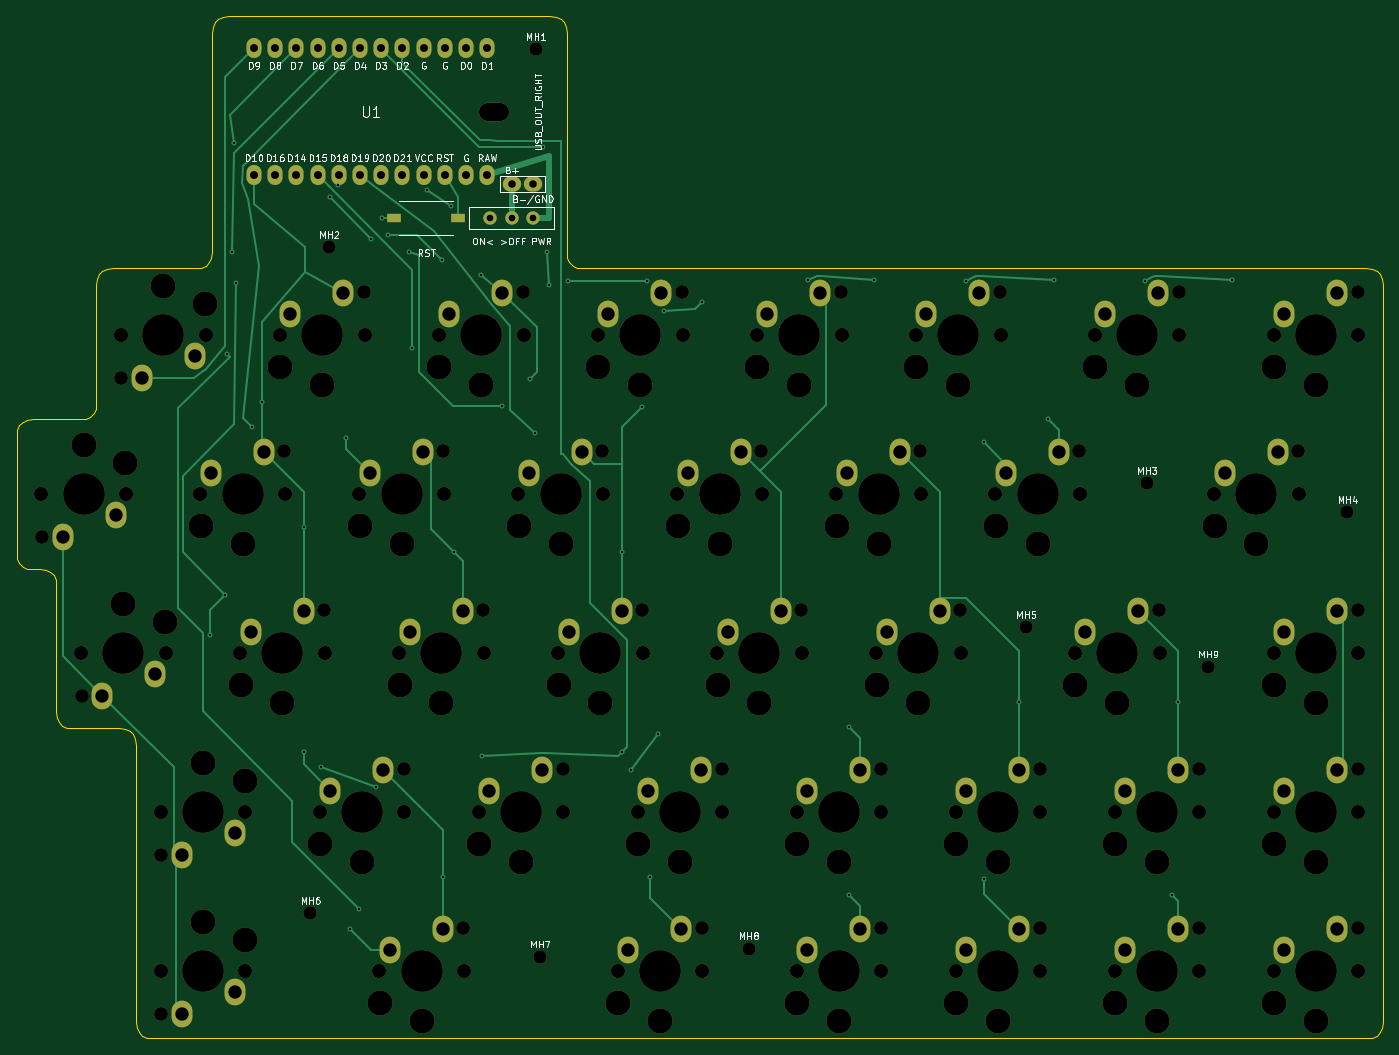
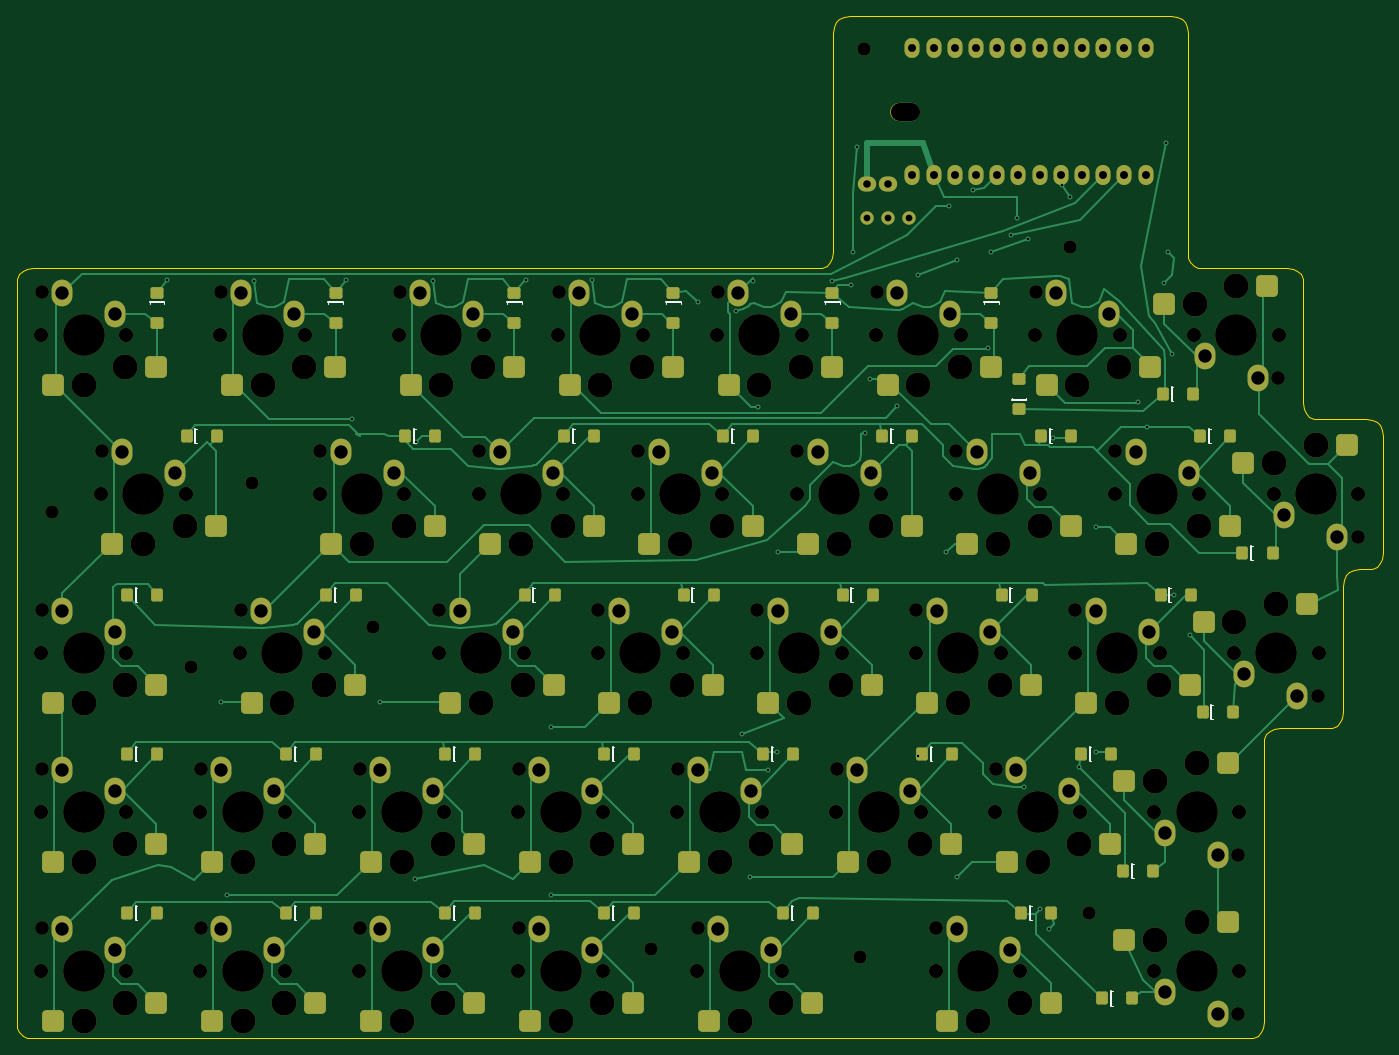
Circuit board: 12 layer files. Board 163.7 x 122.5 mm.
- bottom_copper: kc2_right-B_Cu.gbl (53402 bytes)
- bottom_mask: kc2_right-B_Mask.gbs (18073 bytes)
- paste: kc2_right-B_Paste.gbp (7019 bytes)
- bottom_silk: kc2_right-B_Silkscreen.gbo (7255 bytes)
- outline: kc2_right-Edge_Cuts.gm1 (6172 bytes)
- top_copper: kc2_right-F_Cu.gtl (17969 bytes)
- top_mask: kc2_right-F_Mask.gts (12017 bytes)
- paste: kc2_right-F_Paste.gtp (561 bytes)
- top_silk: kc2_right-F_Silkscreen.gto (101604 bytes)
- drill: kc2_right-NPTH.drl (4811 bytes)
- drill: kc2_right-PTH.drl (3205 bytes)
- drill: kc2_right-drill-report.txt (1008 bytes)

=== bottom_copper: kc2_right-B_Cu.gbl (53402 bytes, source omitted) ===
=== bottom_mask: kc2_right-B_Mask.gbs (18073 bytes, source omitted) ===
=== paste: kc2_right-B_Paste.gbp (7019 bytes, source omitted) ===
=== bottom_silk: kc2_right-B_Silkscreen.gbo (7255 bytes, source omitted) ===
=== outline: kc2_right-Edge_Cuts.gm1 ===
%TF.GenerationSoftware,KiCad,Pcbnew,10.0.3*%
%TF.CreationDate,2026-09-06T15:17:37+09:00*%
%TF.ProjectId,kc2_right,6b63325f-7269-4676-9874-2e6b69636164,draft-v2*%
%TF.SameCoordinates,Original*%
%TF.FileFunction,Profile,NP*%
%FSLAX46Y46*%
G04 Gerber Fmt 4.6, Leading zero omitted, Abs format (unit mm)*
G04 Created by KiCad (PCBNEW 10.0.3) date 2026-09-06 15:17:37*
%MOMM*%
%LPD*%
G01*
G04 APERTURE LIST*
%TA.AperFunction,Profile*%
%ADD10C,0.100000*%
%TD*%
G04 APERTURE END LIST*
D10*
X35000000Y-89600000D02*
X35080000Y-88880000D01*
X35000000Y-103550000D02*
X35000000Y-89600000D01*
X35080000Y-88880000D02*
X35320000Y-88320000D01*
X35080000Y-104270000D02*
X35000000Y-103550000D01*
X35320000Y-88320000D02*
X35720000Y-87920000D01*
X35320000Y-104830000D02*
X35080000Y-104270000D01*
X35720000Y-87920000D02*
X36280000Y-87680000D01*
X35720000Y-105230000D02*
X35320000Y-104830000D01*
X36280000Y-87680000D02*
X37000000Y-87600000D01*
X36280000Y-105470000D02*
X35720000Y-105230000D01*
X37000000Y-87600000D02*
X42525000Y-87600000D01*
X37000000Y-105550000D02*
X36280000Y-105470000D01*
X37762500Y-105550000D02*
X37000000Y-105550000D01*
X38482500Y-105630000D02*
X37762500Y-105550000D01*
X39042500Y-105870000D02*
X38482500Y-105630000D01*
X39442500Y-106270000D02*
X39042500Y-105870000D01*
X39682500Y-106830000D02*
X39442500Y-106270000D01*
X39762500Y-107550000D02*
X39682500Y-106830000D01*
X39762500Y-122600000D02*
X39762500Y-107550000D01*
X39842500Y-123320000D02*
X39762500Y-122600000D01*
X40082499Y-123880000D02*
X39842500Y-123320000D01*
X40482500Y-124280000D02*
X40082499Y-123880000D01*
X41042500Y-124520000D02*
X40482500Y-124280000D01*
X41762500Y-124600000D02*
X41042500Y-124520000D01*
X42525000Y-87600000D02*
X43245000Y-87520000D01*
X43245000Y-87520000D02*
X43805000Y-87280000D01*
X43805000Y-87280000D02*
X44205000Y-86880000D01*
X44205000Y-86880000D02*
X44445000Y-86320000D01*
X44445000Y-86320000D02*
X44525000Y-85600000D01*
X44525000Y-71500000D02*
X44605000Y-70780000D01*
X44525000Y-85600000D02*
X44525000Y-71500000D01*
X44605000Y-70780000D02*
X44845000Y-70220000D01*
X44845000Y-70220000D02*
X45245000Y-69820000D01*
X45245000Y-69820000D02*
X45805000Y-69580000D01*
X45805000Y-69580000D02*
X46525000Y-69500000D01*
X46525000Y-69500000D02*
X56400000Y-69500000D01*
X47287500Y-124600000D02*
X41762500Y-124600000D01*
X48007500Y-124680000D02*
X47287500Y-124600000D01*
X48567500Y-124920000D02*
X48007500Y-124680000D01*
X48967500Y-125320000D02*
X48567500Y-124920000D01*
X49207500Y-125880000D02*
X48967500Y-125320000D01*
X49287500Y-126600000D02*
X49207500Y-125880000D01*
X49287500Y-141650000D02*
X49287500Y-126600000D01*
X49287500Y-142450000D02*
X49287500Y-141650000D01*
X49287500Y-143250000D02*
X49287500Y-142450000D01*
X49287500Y-144050000D02*
X49287500Y-143250000D01*
X49287500Y-144850000D02*
X49287500Y-144050000D01*
X49287500Y-145650000D02*
X49287500Y-144850000D01*
X49287500Y-159750000D02*
X49287500Y-145650000D01*
X49367500Y-160470000D02*
X49287500Y-159750000D01*
X49607500Y-161030000D02*
X49367500Y-160470000D01*
X50007500Y-161430000D02*
X49607500Y-161030000D01*
X50567500Y-161670000D02*
X50007500Y-161430000D01*
X51287500Y-161750000D02*
X50567500Y-161670000D01*
X56400000Y-69500000D02*
X57120000Y-69420000D01*
X57120000Y-69420000D02*
X57680000Y-69180000D01*
X57680000Y-69180000D02*
X58080000Y-68780000D01*
X58080000Y-68780000D02*
X58320000Y-68220000D01*
X58320000Y-68220000D02*
X58400000Y-67500000D01*
X58400000Y-41250000D02*
X58480000Y-40529999D01*
X58400000Y-67500000D02*
X58400000Y-41250000D01*
X58480000Y-40529999D02*
X58720000Y-39970000D01*
X58720000Y-39970000D02*
X59120000Y-39570000D01*
X59120000Y-39570000D02*
X59680000Y-39330000D01*
X59680000Y-39330000D02*
X60400000Y-39250000D01*
X60400000Y-39250000D02*
X98900000Y-39250000D01*
X98900000Y-39250000D02*
X99620000Y-39330000D01*
X99620000Y-39330000D02*
X100180000Y-39570000D01*
X100180000Y-39570000D02*
X100580000Y-39970000D01*
X100580000Y-39970000D02*
X100820000Y-40530000D01*
X100820000Y-40530000D02*
X100900000Y-41250000D01*
X100900000Y-41250000D02*
X100900000Y-67500000D01*
X100900000Y-67500000D02*
X100980000Y-68220000D01*
X100980000Y-68220000D02*
X101220000Y-68780000D01*
X101220000Y-68780000D02*
X101620000Y-69180000D01*
X101620000Y-69180000D02*
X102180000Y-69420000D01*
X102180000Y-69420000D02*
X102900000Y-69500000D01*
X102900000Y-69500000D02*
X196687500Y-69500000D01*
X196687500Y-69500000D02*
X197407500Y-69580000D01*
X196687500Y-161750000D02*
X51287500Y-161750000D01*
X197407500Y-69580000D02*
X197967500Y-69820000D01*
X197407500Y-161670000D02*
X196687500Y-161750000D01*
X197967500Y-69820000D02*
X198367500Y-70220000D01*
X197967500Y-161430000D02*
X197407500Y-161670000D01*
X198367500Y-70220000D02*
X198607500Y-70780000D01*
X198367500Y-161030000D02*
X197967500Y-161430000D01*
X198607500Y-70780000D02*
X198687500Y-71500000D01*
X198607500Y-160470000D02*
X198367500Y-161030000D01*
X198687500Y-71500000D02*
X198687500Y-85050000D01*
X198687500Y-85050000D02*
X198687500Y-85850000D01*
X198687500Y-85850000D02*
X198687500Y-86650000D01*
X198687500Y-86650000D02*
X198687500Y-87450000D01*
X198687500Y-87450000D02*
X198687500Y-88250000D01*
X198687500Y-88250000D02*
X198687500Y-89050000D01*
X198687500Y-89050000D02*
X198687500Y-104100000D01*
X198687500Y-104100000D02*
X198687500Y-104900000D01*
X198687500Y-104900000D02*
X198687500Y-105700000D01*
X198687500Y-105700000D02*
X198687500Y-106500000D01*
X198687500Y-106500000D02*
X198687500Y-107300000D01*
X198687500Y-107300000D02*
X198687500Y-108100000D01*
X198687500Y-108100000D02*
X198687500Y-123150000D01*
X198687500Y-123150000D02*
X198687500Y-123950000D01*
X198687500Y-123950000D02*
X198687500Y-124750000D01*
X198687500Y-124750000D02*
X198687500Y-125550000D01*
X198687500Y-125550000D02*
X198687500Y-126350000D01*
X198687500Y-126350000D02*
X198687500Y-127150000D01*
X198687500Y-127150000D02*
X198687500Y-142200000D01*
X198687500Y-142200000D02*
X198687500Y-143000000D01*
X198687500Y-143000000D02*
X198687500Y-143800000D01*
X198687500Y-143800000D02*
X198687500Y-144600000D01*
X198687500Y-144600000D02*
X198687500Y-145400000D01*
X198687500Y-145400000D02*
X198687500Y-146200000D01*
X198687500Y-146200000D02*
X198687500Y-159750000D01*
X198687500Y-159750000D02*
X198607500Y-160470000D01*
M02*

=== top_copper: kc2_right-F_Cu.gtl (17969 bytes, source omitted) ===
=== top_mask: kc2_right-F_Mask.gts (12017 bytes, source omitted) ===
=== paste: kc2_right-F_Paste.gtp ===
%TF.GenerationSoftware,KiCad,Pcbnew,10.0.3*%
%TF.CreationDate,2026-09-06T15:17:37+09:00*%
%TF.ProjectId,kc2_right,6b63325f-7269-4676-9874-2e6b69636164,draft-v2*%
%TF.SameCoordinates,Original*%
%TF.FileFunction,Paste,Top*%
%TF.FilePolarity,Positive*%
%FSLAX46Y46*%
G04 Gerber Fmt 4.6, Leading zero omitted, Abs format (unit mm)*
G04 Created by KiCad (PCBNEW 10.0.3) date 2026-09-06 15:17:37*
%MOMM*%
%LPD*%
G01*
G04 APERTURE LIST*
%ADD10R,1.750000X1.000000*%
G04 APERTURE END LIST*
D10*
%TO.C,SW_RST1*%
X87925000Y-63450000D03*
X80175000Y-63450000D03*
%TD*%
M02*

=== top_silk: kc2_right-F_Silkscreen.gto (101604 bytes, source omitted) ===
=== drill: kc2_right-NPTH.drl ===
M48
; DRILL file KiCad 10.0.3 date 2026-09-06T15:18:24
; FORMAT={-:-/ absolute / metric / decimal}
; #@! TF.CreationDate,2026-09-06T15:18:24+09:00
; #@! TF.GenerationSoftware,Kicad,Pcbnew,10.0.3
; #@! TF.FileFunction,NonPlated,1,2,NPTH
FMAT,2
METRIC
; #@! TA.AperFunction,NonPlated,NPTH,ComponentDrill
T1C1.600
; #@! TA.AperFunction,NonPlated,NPTH,ComponentDrill
T2C1.650
; #@! TA.AperFunction,NonPlated,NPTH,ComponentDrill
T3C1.700
; #@! TA.AperFunction,NonPlated,NPTH,ComponentDrill
T4C2.200
; #@! TA.AperFunction,NonPlated,NPTH,ComponentDrill
T5C3.000
; #@! TA.AperFunction,NonPlated,NPTH,ComponentDrill
T6C5.000
%
G90
G05
T1
X70.188Y-146.75
X72.438Y-67.0
X97.188Y-43.25
X97.688Y-152.0
X122.688Y-151.0
X155.938Y-112.5
X170.438Y-95.25
X177.75Y-117.25
X194.438Y-98.75
T2
X38.025Y-101.725
X42.788Y-120.775
X47.55Y-82.675
X52.312Y-139.825
X52.312Y-158.875
X67.075Y-91.425
X71.837Y-110.475
X76.6Y-72.375
X81.362Y-129.525
X86.125Y-91.425
X88.506Y-148.575
X90.888Y-110.475
X95.65Y-72.375
X100.412Y-129.525
X105.175Y-91.425
X109.938Y-110.475
X114.7Y-72.375
X117.081Y-148.575
X119.462Y-129.525
X124.225Y-91.425
X128.987Y-110.475
X133.75Y-72.375
X138.512Y-129.525
X138.512Y-148.575
X143.275Y-91.425
X148.037Y-110.475
X152.8Y-72.375
X157.562Y-129.525
X157.562Y-148.575
X162.325Y-91.425
X171.85Y-110.475
X174.231Y-72.375
X176.612Y-129.525
X176.612Y-148.575
X188.519Y-91.425
X195.662Y-72.375
X195.662Y-110.475
X195.662Y-129.525
X195.662Y-148.575
T3
X37.945Y-96.575
X42.707Y-115.625
X47.47Y-77.525
X48.105Y-96.575
X52.232Y-134.675
X52.232Y-153.725
X52.867Y-115.625
X56.995Y-96.575
X57.63Y-77.525
X61.758Y-115.625
X62.392Y-134.675
X62.392Y-153.725
X66.52Y-77.525
X67.155Y-96.575
X71.282Y-134.675
X71.917Y-115.625
X76.045Y-96.575
X76.68Y-77.525
X78.426Y-153.725
X80.807Y-115.625
X81.442Y-134.675
X85.57Y-77.525
X86.205Y-96.575
X88.586Y-153.725
X90.332Y-134.675
X90.968Y-115.625
X95.095Y-96.575
X95.73Y-77.525
X99.858Y-115.625
X100.492Y-134.675
X104.62Y-77.525
X105.255Y-96.575
X107.001Y-153.725
X109.382Y-134.675
X110.017Y-115.625
X114.145Y-96.575
X114.78Y-77.525
X117.161Y-153.725
X118.907Y-115.625
X119.542Y-134.675
X123.67Y-77.525
X124.305Y-96.575
X128.433Y-134.675
X128.433Y-153.725
X129.067Y-115.625
X133.195Y-96.575
X133.83Y-77.525
X137.957Y-115.625
X138.593Y-134.675
X138.593Y-153.725
X142.72Y-77.525
X143.355Y-96.575
X147.482Y-134.675
X147.482Y-153.725
X148.118Y-115.625
X152.245Y-96.575
X152.88Y-77.525
X157.642Y-134.675
X157.642Y-153.725
X161.77Y-115.625
X162.405Y-96.575
X164.151Y-77.525
X166.532Y-134.675
X166.532Y-153.725
X171.93Y-115.625
X174.311Y-77.525
X176.692Y-134.675
X176.692Y-153.725
X178.439Y-96.575
X185.582Y-77.525
X185.582Y-115.625
X185.582Y-134.675
X185.582Y-153.725
X188.599Y-96.575
X195.742Y-77.525
X195.742Y-115.625
X195.742Y-134.675
X195.742Y-153.725
T5
X43.025Y-90.675
X47.787Y-109.725
X48.025Y-92.775
X52.55Y-71.625
X52.787Y-111.825
X57.075Y-100.375
X57.312Y-128.775
X57.312Y-147.825
X57.55Y-73.725
X61.837Y-119.425
X62.075Y-102.475
X62.312Y-130.875
X62.312Y-149.925
X66.6Y-81.325
X66.837Y-121.525
X71.362Y-138.475
X71.6Y-83.425
X76.125Y-100.375
X76.362Y-140.575
X78.506Y-157.525
X80.888Y-119.425
X81.125Y-102.475
X83.506Y-159.625
X85.65Y-81.325
X85.888Y-121.525
X90.412Y-138.475
X90.65Y-83.425
X95.175Y-100.375
X95.412Y-140.575
X99.938Y-119.425
X100.175Y-102.475
X104.7Y-81.325
X104.938Y-121.525
X107.081Y-157.525
X109.462Y-138.475
X109.7Y-83.425
X112.081Y-159.625
X114.225Y-100.375
X114.462Y-140.575
X118.987Y-119.425
X119.225Y-102.475
X123.75Y-81.325
X123.987Y-121.525
X128.512Y-138.475
X128.512Y-157.525
X128.75Y-83.425
X133.275Y-100.375
X133.512Y-140.575
X133.512Y-159.625
X138.037Y-119.425
X138.275Y-102.475
X142.8Y-81.325
X143.037Y-121.525
X147.562Y-138.475
X147.562Y-157.525
X147.8Y-83.425
X152.325Y-100.375
X152.562Y-140.575
X152.562Y-159.625
X157.325Y-102.475
X161.85Y-119.425
X164.231Y-81.325
X166.612Y-138.475
X166.612Y-157.525
X166.85Y-121.525
X169.231Y-83.425
X171.612Y-140.575
X171.612Y-159.625
X178.519Y-100.375
X183.519Y-102.475
X185.662Y-81.325
X185.662Y-119.425
X185.662Y-138.475
X185.662Y-157.525
X190.662Y-83.425
X190.662Y-121.525
X190.662Y-140.575
X190.662Y-159.625
T6
X43.025Y-96.575
X47.787Y-115.625
X52.55Y-77.525
X57.312Y-134.675
X57.312Y-153.725
X62.075Y-96.575
X66.837Y-115.625
X71.6Y-77.525
X76.362Y-134.675
X81.125Y-96.575
X83.506Y-153.725
X85.888Y-115.625
X90.65Y-77.525
X95.412Y-134.675
X100.175Y-96.575
X104.938Y-115.625
X109.7Y-77.525
X112.081Y-153.725
X114.462Y-134.675
X119.225Y-96.575
X123.987Y-115.625
X128.75Y-77.525
X133.512Y-134.675
X133.512Y-153.725
X138.275Y-96.575
X143.037Y-115.625
X147.8Y-77.525
X152.562Y-134.675
X152.562Y-153.725
X157.325Y-96.575
X166.85Y-115.625
X169.231Y-77.525
X171.612Y-134.675
X171.612Y-153.725
X183.519Y-96.575
X190.662Y-77.525
X190.662Y-115.625
X190.662Y-134.675
X190.662Y-153.725
T4
X91.5Y-50.75G85X92.9Y-50.75
G05
M30

=== drill: kc2_right-PTH.drl ===
M48
; DRILL file KiCad 10.0.3 date 2026-09-06T15:18:24
; FORMAT={-:-/ absolute / metric / decimal}
; #@! TF.CreationDate,2026-09-06T15:18:24+09:00
; #@! TF.GenerationSoftware,Kicad,Pcbnew,10.0.3
; #@! TF.FileFunction,Plated,1,2,PTH
FMAT,2
METRIC
; #@! TA.AperFunction,Plated,PTH,ViaDrill
T1C0.300
; #@! TA.AperFunction,Plated,PTH,ComponentDrill
T2C0.800
; #@! TA.AperFunction,Plated,PTH,ComponentDrill
T3C0.900
; #@! TA.AperFunction,Plated,PTH,ComponentDrill
T4C0.950
; #@! TA.AperFunction,Plated,PTH,ComponentDrill
T5C1.600
%
G90
G05
T1
X58.149Y-113.432
X59.982Y-108.585
X60.25Y-79.75
X60.75Y-67.5
X61.0Y-54.5
X61.25Y-71.25
X63.208Y-88.529
X64.374Y-85.548
X69.362Y-127.434
X69.377Y-100.5
X71.462Y-129.205
X72.5Y-61.0
X73.5Y-59.5
X74.481Y-89.774
X74.965Y-148.676
X76.022Y-146.264
X77.5Y-66.0
X78.043Y-131.603
X78.8Y-63.45
X79.5Y-65.5
X82.0Y-67.5
X82.326Y-79.039
X84.141Y-60.141
X86.0Y-68.5
X86.046Y-142.397
X87.0Y-62.0
X87.332Y-103.492
X90.65Y-70.3
X90.754Y-127.917
X93.174Y-86.047
X96.457Y-82.774
X97.05Y-89.179
X98.0Y-55.0
X98.5Y-67.5
X98.762Y-71.481
X101.0Y-71.0
X107.477Y-103.492
X107.54Y-127.434
X108.611Y-129.595
X109.91Y-86.104
X110.495Y-71.0
X110.885Y-142.397
X111.8Y-125.3
X112.511Y-74.649
X117.055Y-73.565
X129.817Y-70.921
X134.723Y-124.441
X134.723Y-144.562
X137.688Y-70.921
X148.79Y-70.968
X150.859Y-90.368
X150.925Y-142.634
X155.102Y-121.448
X158.562Y-87.576
X159.216Y-70.91
X170.221Y-70.968
X173.461Y-144.583
X174.153Y-121.448
X180.647Y-70.91
T2
X91.76Y-63.45
X94.3Y-63.45
X96.84Y-63.45
T3
X94.3Y-59.4
X96.84Y-59.4
T4
X63.43Y-43.13
X63.43Y-58.37
X65.97Y-43.13
X65.97Y-58.37
X68.51Y-43.13
X68.51Y-58.37
X71.05Y-43.13
X71.05Y-58.37
X73.59Y-43.13
X73.59Y-58.37
X76.13Y-43.13
X76.13Y-58.37
X78.67Y-43.13
X78.67Y-58.37
X81.21Y-43.13
X81.21Y-58.37
X83.75Y-43.13
X83.75Y-58.37
X86.29Y-43.13
X86.29Y-58.37
X88.83Y-43.13
X88.83Y-58.37
X91.37Y-43.13
X91.37Y-58.37
T5
X40.485Y-101.655
X45.247Y-120.705
X46.835Y-99.115
X50.01Y-82.605
X51.597Y-118.165
X54.773Y-139.755
X54.773Y-158.805
X56.36Y-80.065
X58.265Y-94.035
X61.122Y-137.215
X61.122Y-156.265
X63.027Y-113.085
X64.615Y-91.495
X67.79Y-74.985
X69.377Y-110.545
X72.552Y-132.135
X74.14Y-72.445
X77.315Y-94.035
X78.903Y-129.595
X79.696Y-151.185
X82.078Y-113.085
X83.665Y-91.495
X86.046Y-148.645
X86.84Y-74.985
X88.427Y-110.545
X91.602Y-132.135
X93.19Y-72.445
X96.365Y-94.035
X97.953Y-129.595
X101.127Y-113.085
X102.715Y-91.495
X105.89Y-74.985
X107.477Y-110.545
X108.271Y-151.185
X110.652Y-132.135
X112.24Y-72.445
X114.621Y-148.645
X115.415Y-94.035
X117.002Y-129.595
X120.177Y-113.085
X121.765Y-91.495
X124.94Y-74.985
X126.527Y-110.545
X129.702Y-132.135
X129.702Y-151.185
X131.29Y-72.445
X134.465Y-94.035
X136.052Y-129.595
X136.052Y-148.645
X139.227Y-113.085
X140.815Y-91.495
X143.99Y-74.985
X145.577Y-110.545
X148.752Y-132.135
X148.752Y-151.185
X150.34Y-72.445
X153.515Y-94.035
X155.102Y-129.595
X155.102Y-148.645
X159.865Y-91.495
X163.04Y-113.085
X165.421Y-74.985
X167.802Y-132.135
X167.802Y-151.185
X169.39Y-110.545
X171.771Y-72.445
X174.153Y-129.595
X174.153Y-148.645
X179.709Y-94.035
X186.059Y-91.495
X186.852Y-74.985
X186.852Y-113.085
X186.852Y-132.135
X186.852Y-151.185
X193.202Y-72.445
X193.202Y-110.545
X193.202Y-129.595
X193.202Y-148.645
M30

=== drill: kc2_right-drill-report.txt (1008 bytes, source withheld) ===
